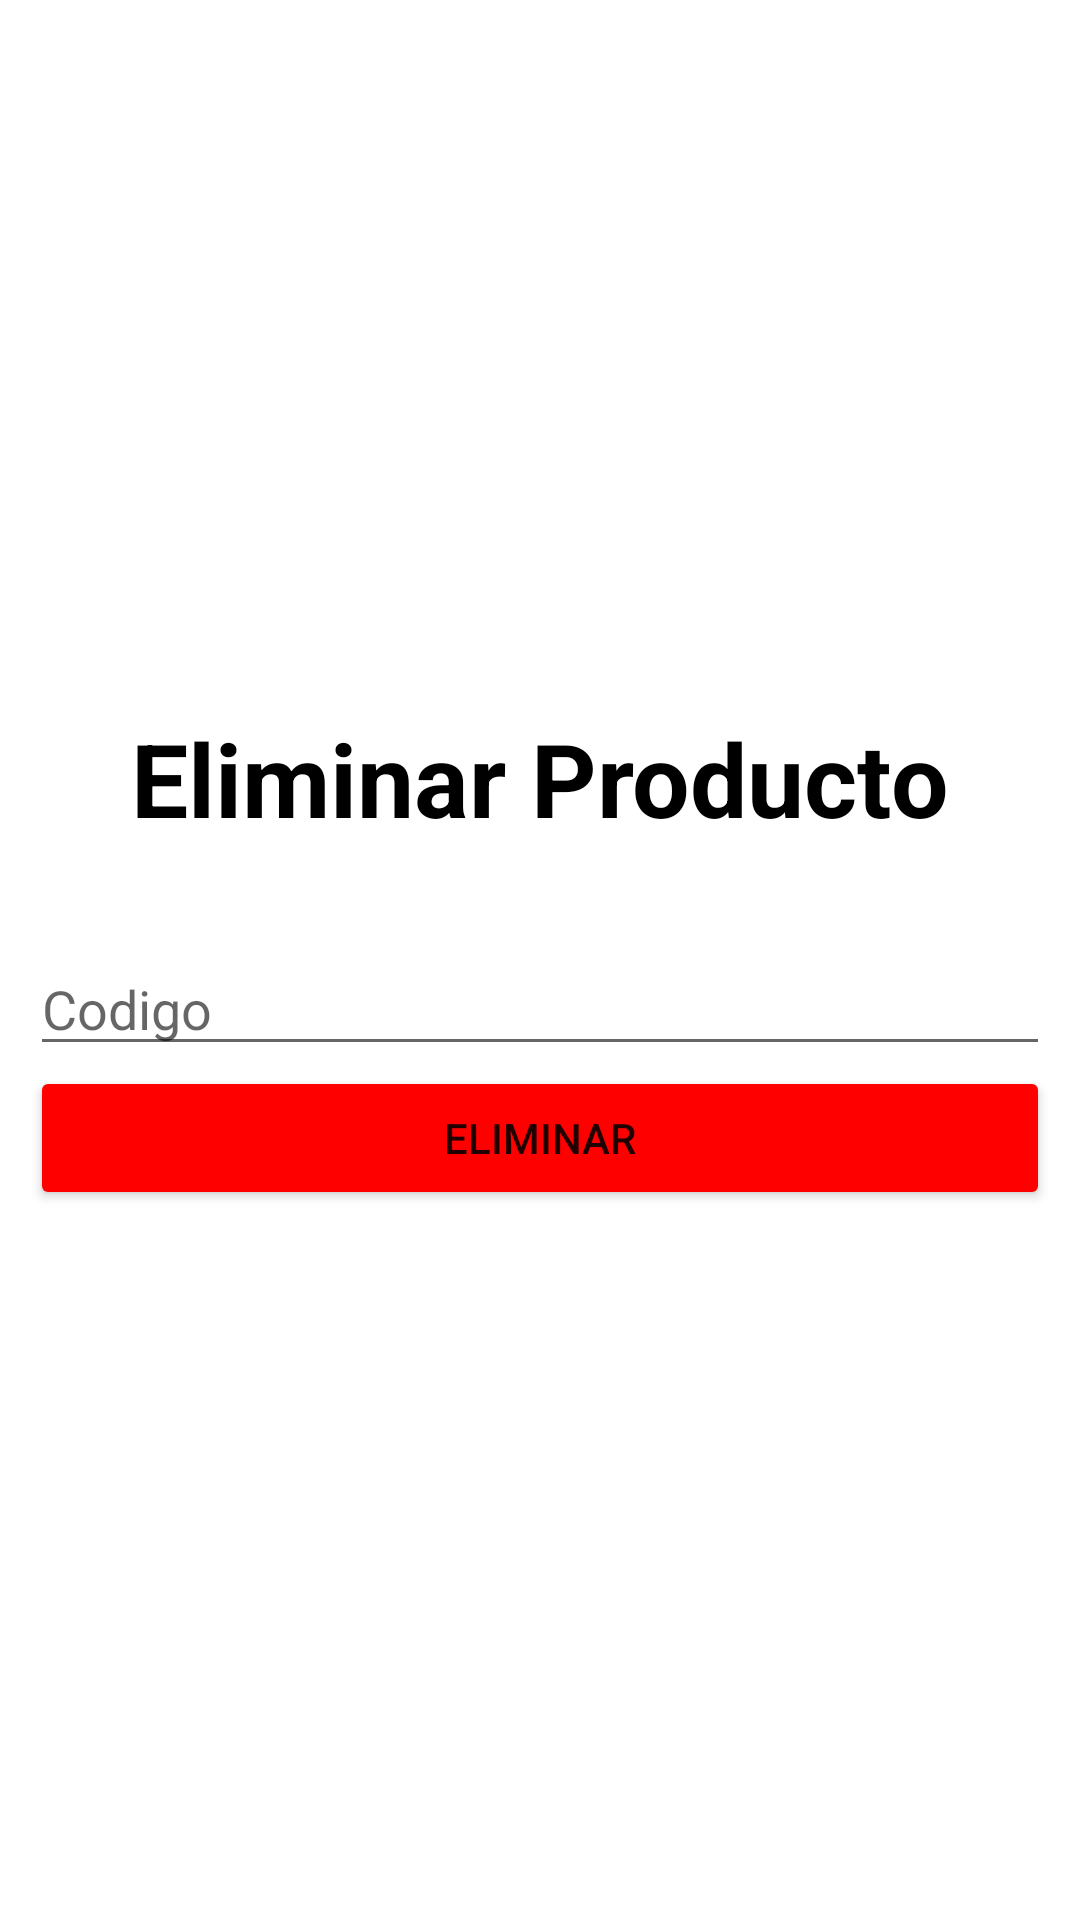

Write the Android layout XML for this screen, with the resource values it uses.
<!-- AndroidManifest.xml: application theme Theme.PapeWS -->
<!-- res/layout/activity_eliminar_producto.xml -->
<?xml version="1.0" encoding="utf-8"?>
<LinearLayout xmlns:android="http://schemas.android.com/apk/res/android"
    xmlns:app="http://schemas.android.com/apk/res-auto"
    xmlns:tools="http://schemas.android.com/tools"
    android:layout_width="match_parent"
    android:layout_height="match_parent"
    android:gravity="center|center_horizontal"
    android:orientation="vertical"
    android:padding="10sp"
    tools:context=".MainActivity">

    <TextView
        android:id="@+id/textView"
        android:layout_width="match_parent"
        android:layout_height="wrap_content"
        android:layout_marginBottom="32sp"
        android:gravity="center"
        android:text="Eliminar Producto"
        android:textColor="#000"
        android:textSize="34sp"
        android:textStyle="bold" />

    <EditText
        android:id="@+id/edtCodigo"
        android:layout_width="match_parent"
        android:layout_height="wrap_content"
        android:ems="10"
        android:hint="Codigo"
        android:inputType="number" />

    <Button
        android:id="@+id/btnEliminarP"
        android:layout_width="match_parent"
        android:layout_height="wrap_content"
        android:backgroundTint="#FF0000"
        android:text="Eliminar" />

</LinearLayout>
<!-- resources referenced by this layout -->
<resources>
  <style name="Theme.PapeWS" parent="Theme.MaterialComponents.DayNight.DarkActionBar">
          
          <item name="colorPrimary">@color/purple_500</item>
          <item name="colorPrimaryVariant">@color/purple_700</item>
          <item name="colorOnPrimary">@color/white</item>
          
          <item name="colorSecondary">@color/teal_200</item>
          <item name="colorSecondaryVariant">@color/teal_700</item>
          <item name="colorOnSecondary">@color/black</item>
          
          <item name="android:statusBarColor" tools:targetApi="l">?attr/colorPrimaryVariant</item>
          
      </style>
  <!-- not gathered from this repository: default colours our renderer supplied (Android Studio template values) -->
  <color name="purple_500">#FF6200EE</color>
  <color name="purple_700">#FF3700B3</color>
  <color name="teal_200">#FF03DAC5</color>
  <color name="teal_700">#FF018786</color>
  <color name="black">#FF000000</color>
  <color name="white">#FFFFFFFF</color>
</resources>
